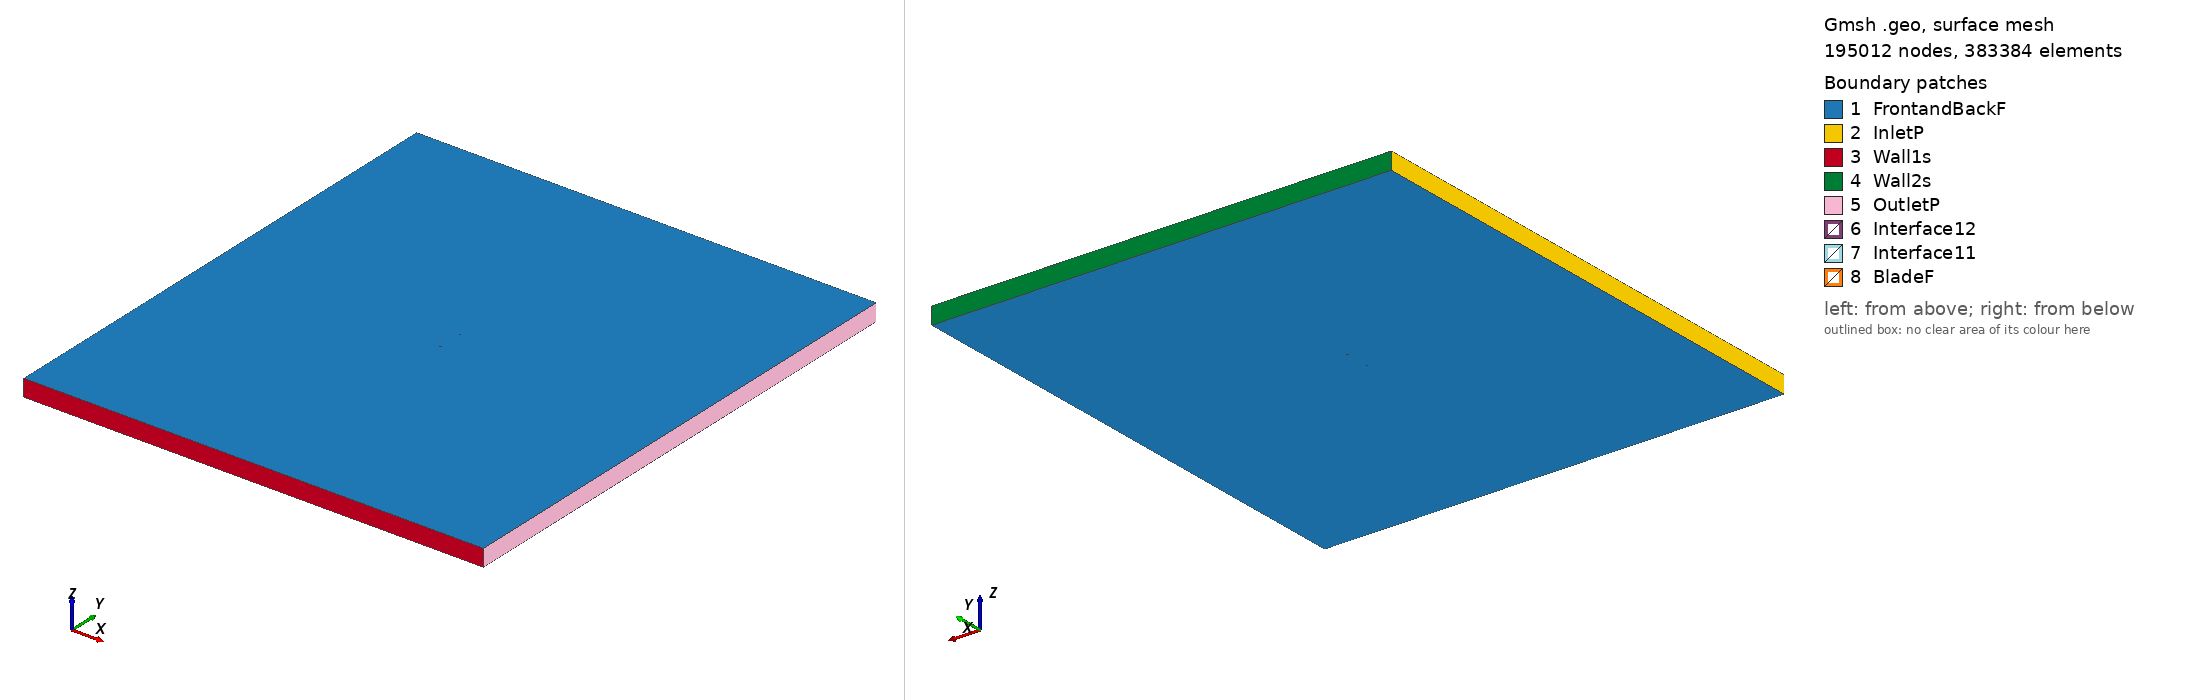

Gmsh geometry script, surface-meshed: 195012 nodes, 383384 surface elements. Boundary patches (legend numbers): 1 FrontandBackF, 2 InletP, 3 Wall1s, 4 Wall2s, 5 OutletP, 6 Interface12, 7 Interface11, 8 BladeF. Left view from above one corner, right view from below the opposite corner. Legend entries are the model's physical surfaces. The drawing asked Gmsh for element sizes between 1% and 20% of the model's largest extent; the script's own settings can give other sizes.

=== ms313_tsr2_1.5868_aoa_-4.8448.geo (drawn) ===
SetFactory("OpenCASCADE");

Point(1) = {0.074805, 0.747628, 0, 1.0};
Point(2) = {0.072382, 0.746914, 0, 1.0};
Point(3) = {0.068581, 0.745793, 0, 1.0};
Point(4) = {0.064780, 0.744671, 0, 1.0};
Point(5) = {0.060978, 0.743555, 0, 1.0};
Point(6) = {0.057177, 0.742440, 0, 1.0};
Point(7) = {0.053374, 0.741334, 0, 1.0};
Point(8) = {0.049570, 0.740250, 0, 1.0};
Point(9) = {0.045763, 0.739191, 0, 1.0};
Point(10) = {0.041954, 0.738164, 0, 1.0};
Point(11) = {0.038142, 0.737172, 0, 1.0};
Point(12) = {0.034327, 0.736220, 0, 1.0};
Point(13) = {0.030508, 0.735313, 0, 1.0};
Point(14) = {0.026684, 0.734457, 0, 1.0};
Point(15) = {0.022856, 0.733656, 0, 1.0};
Point(16) = {0.019022, 0.732914, 0, 1.0};
Point(17) = {0.015184, 0.732230, 0, 1.0};
Point(18) = {0.011341, 0.731603, 0, 1.0};
Point(19) = {0.007494, 0.731028, 0, 1.0};
Point(20) = {0.003642, 0.730501, 0, 1.0};
Point(21) = {-0.000213, 0.730017, 0, 1.0};
Point(22) = {-0.004071, 0.729572, 0, 1.0};
Point(23) = {-0.007933, 0.729166, 0, 1.0};
Point(24) = {-0.011798, 0.728797, 0, 1.0};
Point(25) = {-0.015666, 0.728464, 0, 1.0};
Point(26) = {-0.019537, 0.728168, 0, 1.0};
Point(27) = {-0.023411, 0.727908, 0, 1.0};
Point(28) = {-0.027289, 0.727686, 0, 1.0};
Point(29) = {-0.031169, 0.727507, 0, 1.0};
Point(30) = {-0.035054, 0.727373, 0, 1.0};
Point(31) = {-0.038943, 0.727290, 0, 1.0};
Point(32) = {-0.042837, 0.727260, 0, 1.0};
Point(33) = {-0.046736, 0.727289, 0, 1.0};
Point(34) = {-0.050640, 0.727391, 0, 1.0};
Point(35) = {-0.054553, 0.727586, 0, 1.0};
Point(36) = {-0.058477, 0.727908, 0, 1.0};
Point(37) = {-0.062416, 0.728422, 0, 1.0};
Point(38) = {-0.066386, 0.729291, 0, 1.0};
Point(39) = {-0.068393, 0.729987, 0, 1.0};
Point(40) = {-0.070425, 0.730972, 0, 1.0};
Point(41) = {-0.072492, 0.732381, 0, 1.0};
Point(42) = {-0.073773, 0.733701, 0, 1.0};
Point(43) = {-0.074311, 0.734535, 0, 1.0};
Point(44) = {-0.074732, 0.735822, 0, 1.0};
Point(45) = {-0.074518, 0.736971, 0, 1.0};
Point(46) = {-0.074102, 0.737584, 0, 1.0};
Point(47) = {-0.073011, 0.738498, 0, 1.0};
Point(48) = {-0.071147, 0.739489, 0, 1.0};
Point(49) = {-0.069262, 0.740243, 0, 1.0};
Point(50) = {-0.067368, 0.740878, 0, 1.0};
Point(51) = {-0.063563, 0.741953, 0, 1.0};
Point(52) = {-0.059745, 0.742868, 0, 1.0};
Point(53) = {-0.055917, 0.743680, 0, 1.0};
Point(54) = {-0.052083, 0.744413, 0, 1.0};
Point(55) = {-0.048243, 0.745078, 0, 1.0};
Point(56) = {-0.044399, 0.745685, 0, 1.0};
Point(57) = {-0.040550, 0.746242, 0, 1.0};
Point(58) = {-0.036697, 0.746754, 0, 1.0};
Point(59) = {-0.032841, 0.747227, 0, 1.0};
Point(60) = {-0.028982, 0.747666, 0, 1.0};
Point(61) = {-0.025120, 0.748074, 0, 1.0};
Point(62) = {-0.021256, 0.748450, 0, 1.0};
Point(63) = {-0.017389, 0.748793, 0, 1.0};
Point(64) = {-0.013519, 0.749100, 0, 1.0};
Point(65) = {-0.009645, 0.749365, 0, 1.0};
Point(66) = {-0.005768, 0.749584, 0, 1.0};
Point(67) = {-0.001886, 0.749757, 0, 1.0};
Point(68) = {0.001999, 0.749884, 0, 1.0};
Point(69) = {0.005889, 0.749965, 0, 1.0};
Point(70) = {0.009782, 0.750000, 0, 1.0};
Point(71) = {0.013679, 0.749986, 0, 1.0};
Point(72) = {0.017581, 0.749921, 0, 1.0};
Point(73) = {0.021487, 0.749808, 0, 1.0};
Point(74) = {0.025396, 0.749654, 0, 1.0};
Point(75) = {0.029308, 0.749470, 0, 1.0};
Point(76) = {0.033221, 0.749267, 0, 1.0};
Point(77) = {0.037135, 0.749053, 0, 1.0};
Point(78) = {0.041050, 0.748839, 0, 1.0};
Point(79) = {0.044963, 0.748636, 0, 1.0};
Point(80) = {0.048874, 0.748460, 0, 1.0};
Point(81) = {0.052782, 0.748326, 0, 1.0};
Point(82) = {0.056684, 0.748250, 0, 1.0};
Point(83) = {0.060581, 0.748245, 0, 1.0};
Point(84) = {0.064470, 0.748325, 0, 1.0};
Point(85) = {0.068351, 0.748510, 0, 1.0};
Point(86) = {0.072220, 0.748824, 0, 1.0};
Point(87) = {0.074680, 0.749106, 0, 1.0};
Point(88) = {-0.074805, -0.747628, 0, 1.0};
Point(89) = {-0.072382, -0.746914, 0, 1.0};
Point(90) = {-0.068581, -0.745793, 0, 1.0};
Point(91) = {-0.064780, -0.744671, 0, 1.0};
Point(92) = {-0.060978, -0.743555, 0, 1.0};
Point(93) = {-0.057177, -0.742440, 0, 1.0};
Point(94) = {-0.053374, -0.741334, 0, 1.0};
Point(95) = {-0.049570, -0.740250, 0, 1.0};
Point(96) = {-0.045763, -0.739191, 0, 1.0};
Point(97) = {-0.041954, -0.738164, 0, 1.0};
Point(98) = {-0.038142, -0.737172, 0, 1.0};
Point(99) = {-0.034327, -0.736220, 0, 1.0};
Point(100) = {-0.030508, -0.735313, 0, 1.0};
Point(101) = {-0.026684, -0.734457, 0, 1.0};
Point(102) = {-0.022856, -0.733656, 0, 1.0};
Point(103) = {-0.019022, -0.732914, 0, 1.0};
Point(104) = {-0.015184, -0.732230, 0, 1.0};
Point(105) = {-0.011341, -0.731603, 0, 1.0};
Point(106) = {-0.007494, -0.731028, 0, 1.0};
Point(107) = {-0.003642, -0.730501, 0, 1.0};
Point(108) = {0.000213, -0.730017, 0, 1.0};
Point(109) = {0.004071, -0.729572, 0, 1.0};
Point(110) = {0.007933, -0.729166, 0, 1.0};
Point(111) = {0.011798, -0.728797, 0, 1.0};
Point(112) = {0.015666, -0.728464, 0, 1.0};
Point(113) = {0.019537, -0.728168, 0, 1.0};
Point(114) = {0.023411, -0.727908, 0, 1.0};
Point(115) = {0.027289, -0.727686, 0, 1.0};
Point(116) = {0.031169, -0.727507, 0, 1.0};
Point(117) = {0.035054, -0.727373, 0, 1.0};
Point(118) = {0.038943, -0.727290, 0, 1.0};
Point(119) = {0.042837, -0.727260, 0, 1.0};
Point(120) = {0.046736, -0.727289, 0, 1.0};
Point(121) = {0.050640, -0.727391, 0, 1.0};
Point(122) = {0.054553, -0.727586, 0, 1.0};
Point(123) = {0.058477, -0.727908, 0, 1.0};
Point(124) = {0.062416, -0.728422, 0, 1.0};
Point(125) = {0.066386, -0.729291, 0, 1.0};
Point(126) = {0.068393, -0.729987, 0, 1.0};
Point(127) = {0.070425, -0.730972, 0, 1.0};
Point(128) = {0.072492, -0.732381, 0, 1.0};
Point(129) = {0.073773, -0.733701, 0, 1.0};
Point(130) = {0.074311, -0.734535, 0, 1.0};
Point(131) = {0.074732, -0.735822, 0, 1.0};
Point(132) = {0.074518, -0.736971, 0, 1.0};
Point(133) = {0.074102, -0.737584, 0, 1.0};
Point(134) = {0.073011, -0.738498, 0, 1.0};
Point(135) = {0.071147, -0.739489, 0, 1.0};
Point(136) = {0.069262, -0.740243, 0, 1.0};
Point(137) = {0.067368, -0.740878, 0, 1.0};
Point(138) = {0.063563, -0.741953, 0, 1.0};
Point(139) = {0.059745, -0.742868, 0, 1.0};
Point(140) = {0.055917, -0.743680, 0, 1.0};
Point(141) = {0.052083, -0.744413, 0, 1.0};
Point(142) = {0.048243, -0.745078, 0, 1.0};
Point(143) = {0.044399, -0.745685, 0, 1.0};
Point(144) = {0.040550, -0.746242, 0, 1.0};
Point(145) = {0.036697, -0.746754, 0, 1.0};
Point(146) = {0.032841, -0.747227, 0, 1.0};
Point(147) = {0.028982, -0.747666, 0, 1.0};
Point(148) = {0.025120, -0.748074, 0, 1.0};
Point(149) = {0.021256, -0.748450, 0, 1.0};
Point(150) = {0.017389, -0.748793, 0, 1.0};
Point(151) = {0.013519, -0.749100, 0, 1.0};
Point(152) = {0.009645, -0.749365, 0, 1.0};
Point(153) = {0.005768, -0.749584, 0, 1.0};
Point(154) = {0.001886, -0.749757, 0, 1.0};
Point(155) = {-0.001999, -0.749884, 0, 1.0};
Point(156) = {-0.005889, -0.749965, 0, 1.0};
Point(157) = {-0.009782, -0.750000, 0, 1.0};
Point(158) = {-0.013679, -0.749986, 0, 1.0};
Point(159) = {-0.017581, -0.749921, 0, 1.0};
Point(160) = {-0.021487, -0.749808, 0, 1.0};
Point(161) = {-0.025396, -0.749654, 0, 1.0};
Point(162) = {-0.029308, -0.749470, 0, 1.0};
Point(163) = {-0.033221, -0.749267, 0, 1.0};
Point(164) = {-0.037135, -0.749053, 0, 1.0};
Point(165) = {-0.041050, -0.748839, 0, 1.0};
Point(166) = {-0.044963, -0.748636, 0, 1.0};
Point(167) = {-0.048874, -0.748460, 0, 1.0};
Point(168) = {-0.052782, -0.748326, 0, 1.0};
Point(169) = {-0.056684, -0.748250, 0, 1.0};
Point(170) = {-0.060581, -0.748245, 0, 1.0};
Point(171) = {-0.064470, -0.748325, 0, 1.0};
Point(172) = {-0.068351, -0.748510, 0, 1.0};
Point(173) = {-0.072220, -0.748824, 0, 1.0};
Point(174) = {-0.074680, -0.749106, 0, 1.0};

// Lines: first blade (splines 1-4)
Spline(1) = {1:29};
Spline(2) = {29:58};
Spline(3) = {58:87};
Spline(4) = {87,1};

// Lines: second blade (splines 5-8)
Spline(5) = {88:116};
Spline(6) = {116:145};
Spline(7) = {145:174};
Spline(8) = {174,88};

// Outer domain (points 20001-4 and lines)
Point(175) = {-13.50000000, -15.00000000, 0, 1.0};
Point(176) = {-13.50000000, 15.00000000, 0, 1.0};
Point(177) = {13.50000000, 15.00000000, 0, 1.0};
Point(178) = {13.50000000, -15.00000000, 0, 1.0};
Line(11) = {175, 176};
Line(12) = {176, 177};
Line(13) = {177, 178};
Line(14) = {175, 178};

// Interface (between moving and stationary domain) (circles)
Circle(9) = {0, 0, 0, 0.80000000, 0, 2*Pi};
Circle(10) = {0, 0, 0, 0.80000000, 0, 2*Pi};

// Loops collect Lines/Splines/etc (blade1, blade2, domain, first circle)
Line Loop(1) = {1:4};
Line Loop(2) = {5:8};
Line Loop(3) = {11,12,13,-14};
Line Loop(4) = {9};

// BooleanDifference cuts out the circle/interface from the domain
Plane Surface(1) = {3};
Plane Surface(2) = {4};
BooleanDifference{ Surface{1}; Delete;}{ Surface{2}; Delete;}

// This one cuts out the blades from the inner circle/interface
Line Loop(6) = {10};
Plane Surface(5) = {6};
Plane Surface(6) = {1};
Plane Surface(7) = {2};
BooleanDifference{ Surface{5}; Delete;}{ Surface{6,7}; Delete;}

// extrude to 3rd dimension
Extrude {0, 0, 1} {Surface{1}; Surface{5}; Layers{1}; Recombine;}

// Physical Surfaces are the named boundaries (patches)
Physical Surface("Interface11") = {12};
Physical Surface("Interface12") = {10};

// sides of domain
Physical Surface("InletP") = {6};
Physical Surface("OutletP") = {9};

// top and bottom of domain
Physical Surface("Wall1s") = {7};
Physical Surface("Wall2s") = {8};

// Check FrontandBackF by ensuring there is nothing in the 3rd dimension
Physical Surface("FrontandBackF") = {1,11,5,21};
Physical Surface("BladeF") = {13:20};
Physical Volume("Turbine") = {2};
Physical Volume("Farfield") = {1};

// settings for airfoil boundary layer
Field[1] = BoundaryLayer;
Field[1].EdgesList = {1:8};
Field[1].hwall_n = 1e-3;
Field[1].thickness = 1.5e-2;
Field[1].ratio = 1.05;
Field[1].Quads = 1;
BoundaryLayer Field = 1;

// control points for mesh (blade and interface)
// floor((arc length / 1.5mm)/ 6) -> Transfinite Line
Transfinite Line {1,2,3,5,6,7} = 34 Using Progression 1;
Transfinite Line {4,8} = 2 Using Progression 1;
Transfinite Line {9, 15} = 800 Using Progression 1;

// For more information on gmsh syntax, visit http://gmsh.info/doc/texinfo/gmsh.html
